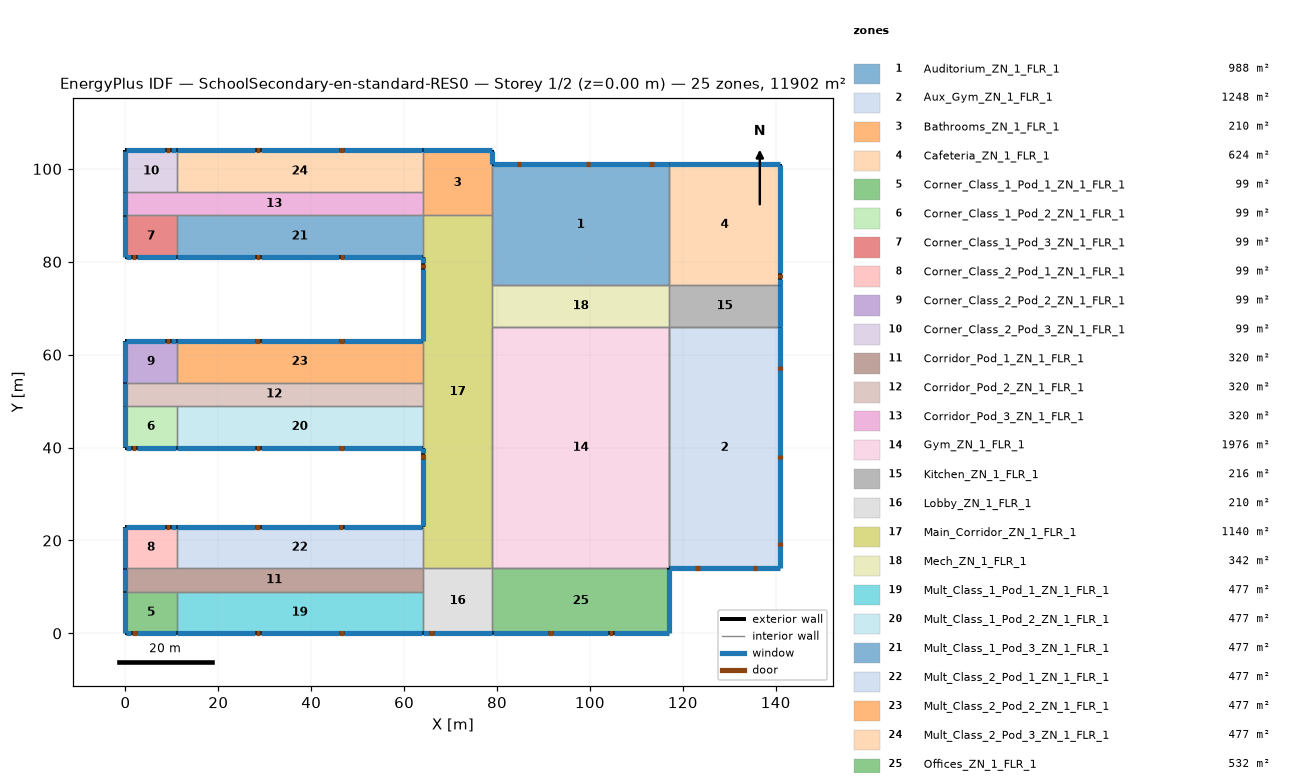
=== STOREY PLAN SPEC (per zone: floor XY polygon, exterior-wall plan segments, windows/doors) ===
zone 1: Auditorium_ZN_1_FLR_1  (988.0 m²)
  floor: (79.00, 101.00) (117.00, 101.00) (117.00, 75.00) (79.00, 75.00)
  exterior wall: (117.00, 101.00) – (79.00, 101.00)  [38.0 m]
    window: (116.95, 101.00) – (79.05, 101.00)  [106.4 m²]
    door: (113.70, 101.00) – (112.78, 101.00)  [2.0 m²]
    door: (100.00, 101.00) – (99.09, 101.00)  [2.0 m²]
    door: (85.25, 101.00) – (84.33, 101.00)  [2.0 m²]
  interior walls: 8
zone 2: Aux_Gym_ZN_1_FLR_1  (1248.0 m²)
  floor: (117.00, 66.00) (141.00, 66.00) (141.00, 14.00) (117.00, 14.00)
  exterior wall: (117.00, 14.00) – (141.00, 14.00)  [24.0 m]
    window: (117.05, 14.00) – (140.95, 14.00)  [67.2 m²]
    door: (122.72, 14.00) – (123.64, 14.00)  [2.0 m²]
    door: (135.15, 14.00) – (136.06, 14.00)  [2.0 m²]
  exterior wall: (141.00, 14.00) – (141.00, 66.00)  [52.0 m]
    window: (141.00, 14.05) – (141.00, 65.95)  [145.6 m²]
    door: (141.00, 18.84) – (141.00, 19.75)  [2.0 m²]
    door: (141.00, 37.53) – (141.00, 38.44)  [2.0 m²]
    door: (141.00, 56.72) – (141.00, 57.64)  [2.0 m²]
  interior walls: 4
zone 3: Bathrooms_ZN_1_FLR_1  (210.0 m²)
  floor: (64.00, 104.00) (79.00, 104.00) (79.00, 90.00) (64.00, 90.00)
  exterior wall: (79.00, 101.00) – (79.00, 104.00)  [3.0 m]
    window: (79.00, 101.05) – (79.00, 103.95)  [4.2 m²]
  exterior wall: (79.00, 104.00) – (64.00, 104.00)  [15.0 m]
    window: (78.95, 104.00) – (64.05, 104.00)  [21.0 m²]
  interior walls: 4
zone 4: Cafeteria_ZN_1_FLR_1  (624.0 m²)
  floor: (117.00, 101.00) (141.00, 101.00) (141.00, 75.00) (117.00, 75.00)
  exterior wall: (141.00, 75.00) – (141.00, 101.00)  [26.0 m]
    window: (141.00, 77.49) – (141.00, 100.95)  [34.6 m²]
    window: (141.00, 75.05) – (141.00, 76.27)  [1.8 m²]
    door: (141.00, 76.45) – (141.00, 77.36)  [2.0 m²]
  exterior wall: (141.00, 101.00) – (117.00, 101.00)  [24.0 m]
    window: (140.95, 101.00) – (117.05, 101.00)  [33.6 m²]
  interior walls: 2
zone 5: Corner_Class_1_Pod_1_ZN_1_FLR_1  (99.0 m²)
  floor: (0.00, 9.00) (11.00, 9.00) (11.00, 0.00) (0.00, 0.00)
  exterior wall: (0.00, 0.00) – (11.00, 0.00)  [11.0 m]
    window: (0.05, 0.00) – (1.27, 0.00)  [1.9 m²]
    window: (2.49, 0.00) – (10.95, 0.00)  [13.5 m²]
    door: (1.46, 0.00) – (2.37, 0.00)  [2.0 m²]
  exterior wall: (0.00, 9.00) – (0.00, 0.00)  [9.0 m]
    window: (0.00, 8.95) – (0.00, 0.05)  [12.6 m²]
  interior walls: 2
zone 6: Corner_Class_1_Pod_2_ZN_1_FLR_1  (99.0 m²)
  floor: (0.00, 49.00) (11.00, 49.00) (11.00, 40.00) (0.00, 40.00)
  exterior wall: (0.00, 40.00) – (11.00, 40.00)  [11.0 m]
    window: (0.05, 40.00) – (1.27, 40.00)  [1.9 m²]
    window: (2.49, 40.00) – (10.95, 40.00)  [13.5 m²]
    door: (1.41, 40.00) – (2.32, 40.00)  [2.0 m²]
  exterior wall: (0.00, 49.00) – (0.00, 40.00)  [9.0 m]
    window: (0.00, 48.95) – (0.00, 40.05)  [12.6 m²]
  interior walls: 2
zone 7: Corner_Class_1_Pod_3_ZN_1_FLR_1  (99.0 m²)
  floor: (0.00, 90.00) (11.00, 90.00) (11.00, 81.00) (0.00, 81.00)
  exterior wall: (0.00, 81.00) – (11.00, 81.00)  [11.0 m]
    window: (0.05, 81.00) – (1.27, 81.00)  [1.9 m²]
    window: (2.49, 81.00) – (10.95, 81.00)  [13.5 m²]
    door: (1.40, 81.00) – (2.31, 81.00)  [2.0 m²]
  exterior wall: (0.00, 90.00) – (0.00, 81.00)  [9.0 m]
    window: (0.00, 89.95) – (0.00, 81.05)  [12.6 m²]
  interior walls: 2
zone 8: Corner_Class_2_Pod_1_ZN_1_FLR_1  (99.0 m²)
  floor: (0.00, 23.00) (11.00, 23.00) (11.00, 14.00) (0.00, 14.00)
  exterior wall: (11.00, 23.00) – (0.00, 23.00)  [11.0 m]
    window: (10.95, 23.00) – (10.95, 23.00) – (9.73, 23.00)  [1.9 m²]
    window: (8.51, 23.00) – (0.05, 23.00) – (0.05, 23.00)  [13.5 m²]
    door: (9.53, 23.00) – (8.62, 23.00)  [2.0 m²]
  exterior wall: (0.00, 23.00) – (0.00, 14.00)  [9.0 m]
    window: (0.00, 22.95) – (0.00, 14.05)  [12.6 m²]
  interior walls: 2
zone 9: Corner_Class_2_Pod_2_ZN_1_FLR_1  (99.0 m²)
  floor: (0.00, 63.00) (11.00, 63.00) (11.00, 54.00) (0.00, 54.00)
  exterior wall: (11.00, 63.00) – (0.00, 63.00)  [11.0 m]
    window: (10.95, 63.00) – (9.73, 63.00)  [1.9 m²]
    window: (8.51, 63.00) – (0.05, 63.00)  [13.5 m²]
    door: (9.57, 63.00) – (8.65, 63.00)  [2.0 m²]
  exterior wall: (0.00, 63.00) – (0.00, 54.00)  [9.0 m]
    window: (0.00, 62.95) – (0.00, 54.05)  [12.6 m²]
  interior walls: 2
zone 10: Corner_Class_2_Pod_3_ZN_1_FLR_1  (99.0 m²)
  floor: (0.00, 104.00) (11.00, 104.00) (11.00, 95.00) (0.00, 95.00)
  exterior wall: (11.00, 104.00) – (0.00, 104.00)  [11.0 m]
    window: (10.95, 104.00) – (9.73, 104.00)  [1.9 m²]
    window: (8.51, 104.00) – (0.05, 104.00)  [13.5 m²]
    door: (9.55, 104.00) – (8.64, 104.00)  [2.0 m²]
  exterior wall: (0.00, 104.00) – (0.00, 95.00)  [9.0 m]
    window: (0.00, 103.95) – (0.00, 95.05)  [12.6 m²]
  interior walls: 2
zone 11: Corridor_Pod_1_ZN_1_FLR_1  (320.0 m²)
  floor: (0.00, 14.00) (64.00, 14.00) (64.00, 9.00) (0.00, 9.00)
  exterior wall: (0.00, 14.00) – (0.00, 9.00)  [5.0 m]
    window: (0.00, 13.95) – (0.00, 9.05)  [7.0 m²]
  interior walls: 5
zone 12: Corridor_Pod_2_ZN_1_FLR_1  (320.0 m²)
  floor: (0.00, 54.00) (64.00, 54.00) (64.00, 49.00) (0.00, 49.00)
  exterior wall: (0.00, 54.00) – (0.00, 49.00)  [5.0 m]
    window: (0.00, 53.95) – (0.00, 49.05)  [7.0 m²]
  interior walls: 5
zone 13: Corridor_Pod_3_ZN_1_FLR_1  (320.0 m²)
  floor: (0.00, 95.00) (64.00, 95.00) (64.00, 90.00) (0.00, 90.00)
  exterior wall: (0.00, 95.00) – (0.00, 90.00)  [5.0 m]
    window: (0.00, 94.95) – (0.00, 90.05)  [7.0 m²]
  interior walls: 5
zone 14: Gym_ZN_1_FLR_1  (1976.0 m²)
  floor: (79.00, 66.00) (117.00, 66.00) (117.00, 14.00) (79.00, 14.00)
  interior walls: 8
zone 15: Kitchen_ZN_1_FLR_1  (216.0 m²)
  floor: (117.00, 75.00) (141.00, 75.00) (141.00, 66.00) (117.00, 66.00)
  exterior wall: (141.00, 66.00) – (141.00, 75.00)  [9.0 m]
    window: (141.00, 66.05) – (141.00, 74.95)  [12.6 m²]
  interior walls: 3
zone 16: Lobby_ZN_1_FLR_1  (210.0 m²)
  floor: (64.00, 14.00) (79.00, 14.00) (79.00, 0.00) (64.00, 0.00)
  exterior wall: (64.00, 0.00) – (79.00, 0.00)  [15.0 m]
    window: (64.05, 0.00) – (65.27, 0.00)  [1.9 m²]
    window: (66.49, 0.00) – (78.95, 0.00)  [19.1 m²]
    door: (65.43, 0.00) – (66.35, 0.00)  [2.0 m²]
  interior walls: 4
zone 17: Main_Corridor_ZN_1_FLR_1  (1140.0 m²)
  floor: (64.00, 90.00) (79.00, 90.00) (79.00, 14.00) (64.00, 14.00)
  exterior wall: (64.00, 81.00) – (64.00, 63.00)  [18.0 m]
    window: (64.00, 80.95) – (64.00, 79.73)  [1.8 m²]
    window: (64.00, 78.51) – (64.00, 63.05)  [23.4 m²]
    door: (64.00, 79.62) – (64.00, 78.70)  [2.0 m²]
  exterior wall: (64.00, 40.00) – (64.00, 23.00)  [17.0 m]
    window: (64.00, 39.95) – (64.00, 38.73)  [1.9 m²]
    window: (64.00, 37.51) – (64.00, 23.05)  [21.9 m²]
    door: (64.00, 38.55) – (64.00, 37.63)  [2.0 m²]
  interior walls: 10
zone 18: Mech_ZN_1_FLR_1  (342.0 m²)
  floor: (79.00, 75.00) (117.00, 75.00) (117.00, 66.00) (79.00, 66.00)
  interior walls: 4
zone 19: Mult_Class_1_Pod_1_ZN_1_FLR_1  (477.0 m²)
  floor: (11.00, 9.00) (64.00, 9.00) (64.00, 0.00) (11.00, 0.00)
  exterior wall: (11.00, 0.00) – (64.00, 0.00)  [53.0 m]
    window: (11.05, 0.00) – (27.87, 0.00)  [24.7 m²]
    window: (29.09, 0.00) – (45.91, 0.00)  [24.7 m²]
    window: (47.13, 0.00) – (63.95, 0.00)  [24.7 m²]
    door: (28.05, 0.00) – (28.96, 0.00)  [2.0 m²]
    door: (46.08, 0.00) – (46.99, 0.00)  [2.0 m²]
  interior walls: 3
zone 20: Mult_Class_1_Pod_2_ZN_1_FLR_1  (477.0 m²)
  floor: (11.00, 49.00) (64.00, 49.00) (64.00, 40.00) (11.00, 40.00)
  exterior wall: (11.00, 40.00) – (64.00, 40.00)  [53.0 m]
    window: (11.05, 40.00) – (27.87, 40.00)  [24.7 m²]
    window: (29.09, 40.00) – (45.91, 40.00)  [24.7 m²]
    window: (47.13, 40.00) – (63.95, 40.00)  [24.7 m²]
    door: (28.00, 40.00) – (28.92, 40.00)  [2.0 m²]
    door: (46.06, 40.00) – (46.97, 40.00)  [2.0 m²]
  interior walls: 3
zone 21: Mult_Class_1_Pod_3_ZN_1_FLR_1  (477.0 m²)
  floor: (11.00, 90.00) (64.00, 90.00) (64.00, 81.00) (11.00, 81.00)
  exterior wall: (11.00, 81.00) – (64.00, 81.00)  [53.0 m]
    window: (11.05, 81.00) – (27.87, 81.00)  [24.7 m²]
    window: (29.09, 81.00) – (45.91, 81.00)  [24.7 m²]
    window: (47.13, 81.00) – (63.95, 81.00)  [24.7 m²]
    door: (28.01, 81.00) – (28.93, 81.00)  [2.0 m²]
    door: (46.08, 81.00) – (47.00, 81.00)  [2.0 m²]
  interior walls: 3
zone 22: Mult_Class_2_Pod_1_ZN_1_FLR_1  (477.0 m²)
  floor: (11.00, 23.00) (64.00, 23.00) (64.00, 14.00) (11.00, 14.00)
  exterior wall: (64.00, 23.00) – (11.00, 23.00)  [53.0 m]
    window: (63.95, 23.00) – (47.13, 23.00)  [24.7 m²]
    window: (45.91, 23.00) – (29.09, 23.00)  [24.7 m²]
    window: (27.87, 23.00) – (11.05, 23.00)  [24.7 m²]
    door: (46.93, 23.00) – (46.01, 23.00)  [2.0 m²]
    door: (28.91, 23.00) – (28.00, 23.00)  [2.0 m²]
  interior walls: 3
zone 23: Mult_Class_2_Pod_2_ZN_1_FLR_1  (477.0 m²)
  floor: (11.00, 63.00) (64.00, 63.00) (64.00, 54.00) (11.00, 54.00)
  exterior wall: (64.00, 63.00) – (11.00, 63.00)  [53.0 m]
    window: (63.95, 63.00) – (47.13, 63.00)  [24.7 m²]
    window: (27.87, 63.00) – (11.05, 63.00)  [24.7 m²]
    window: (45.91, 63.00) – (29.09, 63.00)  [24.7 m²]
    door: (46.97, 63.00) – (46.06, 63.00)  [2.0 m²]
    door: (28.89, 63.00) – (27.98, 63.00)  [2.0 m²]
  interior walls: 3
zone 24: Mult_Class_2_Pod_3_ZN_1_FLR_1  (477.0 m²)
  floor: (11.00, 104.00) (64.00, 104.00) (64.00, 95.00) (11.00, 95.00)
  exterior wall: (64.00, 104.00) – (11.00, 104.00)  [53.0 m]
    window: (63.95, 104.00) – (63.95, 104.00) – (47.13, 104.00)  [24.7 m²]
    window: (27.87, 104.00) – (11.05, 104.00) – (11.05, 104.00)  [24.7 m²]
    window: (45.91, 104.00) – (29.09, 104.00)  [24.7 m²]
    door: (46.96, 104.00) – (46.05, 104.00)  [2.0 m²]
    door: (28.94, 104.00) – (28.02, 104.00)  [2.0 m²]
  interior walls: 3
zone 25: Offices_ZN_1_FLR_1  (532.0 m²)
  floor: (79.00, 14.00) (117.00, 14.00) (117.00, 0.00) (79.00, 0.00)
  exterior wall: (79.00, 0.00) – (117.00, 0.00)  [38.0 m]
    window: (79.05, 0.00) – (90.87, 0.00)  [17.7 m²]
    window: (92.09, 0.00) – (103.91, 0.00)  [17.7 m²]
    window: (105.13, 0.00) – (116.95, 0.00)  [17.7 m²]
    door: (91.08, 0.00) – (91.99, 0.00)  [2.0 m²]
    door: (104.08, 0.00) – (104.99, 0.00)  [2.0 m²]
  exterior wall: (117.00, 0.00) – (117.00, 14.00)  [14.0 m]
    window: (117.00, 0.05) – (117.00, 13.95)  [19.6 m²]
  interior walls: 2

=== DERIVED (storey summary) ===
Building: SchoolSecondary-en-standard-RES0
Storey: 1 of 2  (floor level z = 0.00 m)
Storey gross floor area: 11902.0 m²
Zones on this storey: 25
  - Auditorium_ZN_1_FLR_1: floor 988.0 m²; exterior wall 38.0 m (304.0 m²); 1 window(s) 106.4 m²; WWR 35.0%; 3 door(s)
  - Aux_Gym_ZN_1_FLR_1: floor 1248.0 m²; exterior wall 76.0 m (608.0 m²); 2 window(s) 212.8 m²; WWR 35.0%; 5 door(s)
  - Bathrooms_ZN_1_FLR_1: floor 210.0 m²; exterior wall 18.0 m (72.0 m²); 2 window(s) 25.2 m²; WWR 35.0%
  - Cafeteria_ZN_1_FLR_1: floor 624.0 m²; exterior wall 50.0 m (200.0 m²); 3 window(s) 70.0 m²; WWR 35.0%; 1 door(s)
  - Corner_Class_1_Pod_1_ZN_1_FLR_1: floor 99.0 m²; exterior wall 20.0 m (80.0 m²); 3 window(s) 28.0 m²; WWR 35.0%; 1 door(s)
  - Corner_Class_1_Pod_2_ZN_1_FLR_1: floor 99.0 m²; exterior wall 20.0 m (80.0 m²); 3 window(s) 28.0 m²; WWR 35.0%; 1 door(s)
  - Corner_Class_1_Pod_3_ZN_1_FLR_1: floor 99.0 m²; exterior wall 20.0 m (80.0 m²); 3 window(s) 28.0 m²; WWR 35.0%; 1 door(s)
  - Corner_Class_2_Pod_1_ZN_1_FLR_1: floor 99.0 m²; exterior wall 20.0 m (80.0 m²); 3 window(s) 28.0 m²; WWR 35.0%; 1 door(s)
  - Corner_Class_2_Pod_2_ZN_1_FLR_1: floor 99.0 m²; exterior wall 20.0 m (80.0 m²); 3 window(s) 28.0 m²; WWR 35.0%; 1 door(s)
  - Corner_Class_2_Pod_3_ZN_1_FLR_1: floor 99.0 m²; exterior wall 20.0 m (80.0 m²); 3 window(s) 28.0 m²; WWR 35.0%; 1 door(s)
  - Corridor_Pod_1_ZN_1_FLR_1: floor 320.0 m²; exterior wall 5.0 m (20.0 m²); 1 window(s) 7.0 m²; WWR 35.0%
  - Corridor_Pod_2_ZN_1_FLR_1: floor 320.0 m²; exterior wall 5.0 m (20.0 m²); 1 window(s) 7.0 m²; WWR 35.0%
  - Corridor_Pod_3_ZN_1_FLR_1: floor 320.0 m²; exterior wall 5.0 m (20.0 m²); 1 window(s) 7.0 m²; WWR 35.0%
  - Gym_ZN_1_FLR_1: floor 1976.0 m²
  - Kitchen_ZN_1_FLR_1: floor 216.0 m²; exterior wall 9.0 m (36.0 m²); 1 window(s) 12.6 m²; WWR 35.0%
  - Lobby_ZN_1_FLR_1: floor 210.0 m²; exterior wall 15.0 m (60.0 m²); 2 window(s) 21.0 m²; WWR 35.0%; 1 door(s)
  - Main_Corridor_ZN_1_FLR_1: floor 1140.0 m²; exterior wall 35.0 m (140.0 m²); 4 window(s) 49.0 m²; WWR 35.0%; 2 door(s)
  - Mech_ZN_1_FLR_1: floor 342.0 m²
  - Mult_Class_1_Pod_1_ZN_1_FLR_1: floor 477.0 m²; exterior wall 53.0 m (212.0 m²); 3 window(s) 74.2 m²; WWR 35.0%; 2 door(s)
  - Mult_Class_1_Pod_2_ZN_1_FLR_1: floor 477.0 m²; exterior wall 53.0 m (212.0 m²); 3 window(s) 74.2 m²; WWR 35.0%; 2 door(s)
  - Mult_Class_1_Pod_3_ZN_1_FLR_1: floor 477.0 m²; exterior wall 53.0 m (212.0 m²); 3 window(s) 74.2 m²; WWR 35.0%; 2 door(s)
  - Mult_Class_2_Pod_1_ZN_1_FLR_1: floor 477.0 m²; exterior wall 53.0 m (212.0 m²); 3 window(s) 74.2 m²; WWR 35.0%; 2 door(s)
  - Mult_Class_2_Pod_2_ZN_1_FLR_1: floor 477.0 m²; exterior wall 53.0 m (212.0 m²); 3 window(s) 74.2 m²; WWR 35.0%; 2 door(s)
  - Mult_Class_2_Pod_3_ZN_1_FLR_1: floor 477.0 m²; exterior wall 53.0 m (212.0 m²); 3 window(s) 74.2 m²; WWR 35.0%; 2 door(s)
  - Offices_ZN_1_FLR_1: floor 532.0 m²; exterior wall 52.0 m (208.0 m²); 4 window(s) 72.8 m²; WWR 35.0%; 2 door(s)
Zone adjacency (shared interzone walls):
  - Auditorium_ZN_1_FLR_1 ↔ Bathrooms_ZN_1_FLR_1
  - Auditorium_ZN_1_FLR_1 ↔ Cafeteria_ZN_1_FLR_1
  - Auditorium_ZN_1_FLR_1 ↔ Main_Corridor_ZN_1_FLR_1
  - Auditorium_ZN_1_FLR_1 ↔ Mech_ZN_1_FLR_1
  - Aux_Gym_ZN_1_FLR_1 ↔ Gym_ZN_1_FLR_1
  - Aux_Gym_ZN_1_FLR_1 ↔ Kitchen_ZN_1_FLR_1
  - Bathrooms_ZN_1_FLR_1 ↔ Corridor_Pod_3_ZN_1_FLR_1
  - Bathrooms_ZN_1_FLR_1 ↔ Main_Corridor_ZN_1_FLR_1
  - Bathrooms_ZN_1_FLR_1 ↔ Mult_Class_2_Pod_3_ZN_1_FLR_1
  - Cafeteria_ZN_1_FLR_1 ↔ Kitchen_ZN_1_FLR_1
  - Corner_Class_1_Pod_1_ZN_1_FLR_1 ↔ Corridor_Pod_1_ZN_1_FLR_1
  - Corner_Class_1_Pod_1_ZN_1_FLR_1 ↔ Mult_Class_1_Pod_1_ZN_1_FLR_1
  - Corner_Class_1_Pod_2_ZN_1_FLR_1 ↔ Corridor_Pod_2_ZN_1_FLR_1
  - Corner_Class_1_Pod_2_ZN_1_FLR_1 ↔ Mult_Class_1_Pod_2_ZN_1_FLR_1
  - Corner_Class_1_Pod_3_ZN_1_FLR_1 ↔ Corridor_Pod_3_ZN_1_FLR_1
  - Corner_Class_1_Pod_3_ZN_1_FLR_1 ↔ Mult_Class_1_Pod_3_ZN_1_FLR_1
  - Corner_Class_2_Pod_1_ZN_1_FLR_1 ↔ Corridor_Pod_1_ZN_1_FLR_1
  - Corner_Class_2_Pod_1_ZN_1_FLR_1 ↔ Mult_Class_2_Pod_1_ZN_1_FLR_1
  - Corner_Class_2_Pod_2_ZN_1_FLR_1 ↔ Corridor_Pod_2_ZN_1_FLR_1
  - Corner_Class_2_Pod_2_ZN_1_FLR_1 ↔ Mult_Class_2_Pod_2_ZN_1_FLR_1
  - Corner_Class_2_Pod_3_ZN_1_FLR_1 ↔ Corridor_Pod_3_ZN_1_FLR_1
  - Corner_Class_2_Pod_3_ZN_1_FLR_1 ↔ Mult_Class_2_Pod_3_ZN_1_FLR_1
  - Corridor_Pod_1_ZN_1_FLR_1 ↔ Lobby_ZN_1_FLR_1
  - Corridor_Pod_1_ZN_1_FLR_1 ↔ Mult_Class_1_Pod_1_ZN_1_FLR_1
  - Corridor_Pod_1_ZN_1_FLR_1 ↔ Mult_Class_2_Pod_1_ZN_1_FLR_1
  - Corridor_Pod_2_ZN_1_FLR_1 ↔ Main_Corridor_ZN_1_FLR_1
  - Corridor_Pod_2_ZN_1_FLR_1 ↔ Mult_Class_1_Pod_2_ZN_1_FLR_1
  - Corridor_Pod_2_ZN_1_FLR_1 ↔ Mult_Class_2_Pod_2_ZN_1_FLR_1
  - Corridor_Pod_3_ZN_1_FLR_1 ↔ Mult_Class_1_Pod_3_ZN_1_FLR_1
  - Corridor_Pod_3_ZN_1_FLR_1 ↔ Mult_Class_2_Pod_3_ZN_1_FLR_1
  - Gym_ZN_1_FLR_1 ↔ Main_Corridor_ZN_1_FLR_1
  - Gym_ZN_1_FLR_1 ↔ Mech_ZN_1_FLR_1
  - Gym_ZN_1_FLR_1 ↔ Offices_ZN_1_FLR_1
  - Kitchen_ZN_1_FLR_1 ↔ Mech_ZN_1_FLR_1
  - Lobby_ZN_1_FLR_1 ↔ Main_Corridor_ZN_1_FLR_1
  - Lobby_ZN_1_FLR_1 ↔ Mult_Class_1_Pod_1_ZN_1_FLR_1
  - Lobby_ZN_1_FLR_1 ↔ Offices_ZN_1_FLR_1
  - Main_Corridor_ZN_1_FLR_1 ↔ Mech_ZN_1_FLR_1
  - Main_Corridor_ZN_1_FLR_1 ↔ Mult_Class_1_Pod_2_ZN_1_FLR_1
  - Main_Corridor_ZN_1_FLR_1 ↔ Mult_Class_1_Pod_3_ZN_1_FLR_1
  - Main_Corridor_ZN_1_FLR_1 ↔ Mult_Class_2_Pod_1_ZN_1_FLR_1
  - Main_Corridor_ZN_1_FLR_1 ↔ Mult_Class_2_Pod_2_ZN_1_FLR_1